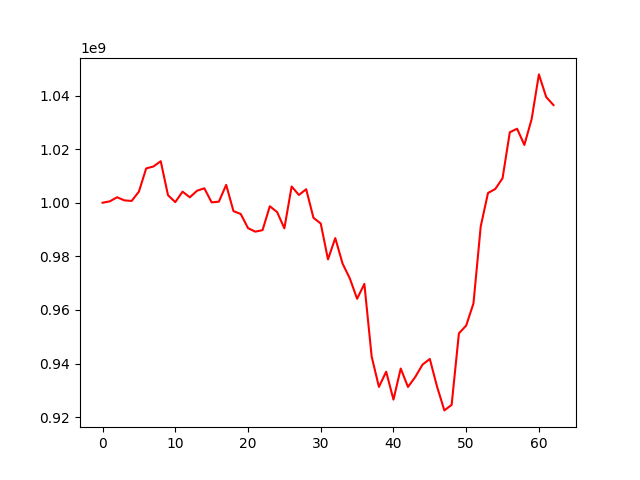

The data file committed next to this chart (first rows):
, 0
0, 1000000000
1, 1000521508
2, 1002043535
3, 1000887372
4, 1000674948
5, 1004151172
6, 1012807562
7, 1013521330
8, 1015496177
9, 1002807497
10, 1000225507
11, 1004137084
12, 1002021172
13, 1004487318
14, 1005387451
15, 1000128758
16, 1000420014
17, 1006670046
18, 996867491
19, 995805779
20, 990537665
21, 989206482
22, 989770430
23, 998684829
24, 996527599
25, 990448254
26, 1006072638
27, 1002908679
28, 1005034869
29, 994374538
30, 992254093
31, 978854788
32, 986810816
33, 977314938
34, 971758516
35, 964161555
36, 969714227
37, 942660084
38, 931278843
39, 936949190
40, 926529510
41, 938128136
42, 931254571
43, 934987217
44, 939607673
45, 941693242
46, 931321680
47, 922507589
48, 924576252
49, 951265740
50, 954167277
51, 962426436
52, 991170968
53, 1003633562
54, 1005131288
55, 1009128143
56, 1026311203
57, 1027620153
58, 1021564153
59, 1031200332
... 3 more rows
